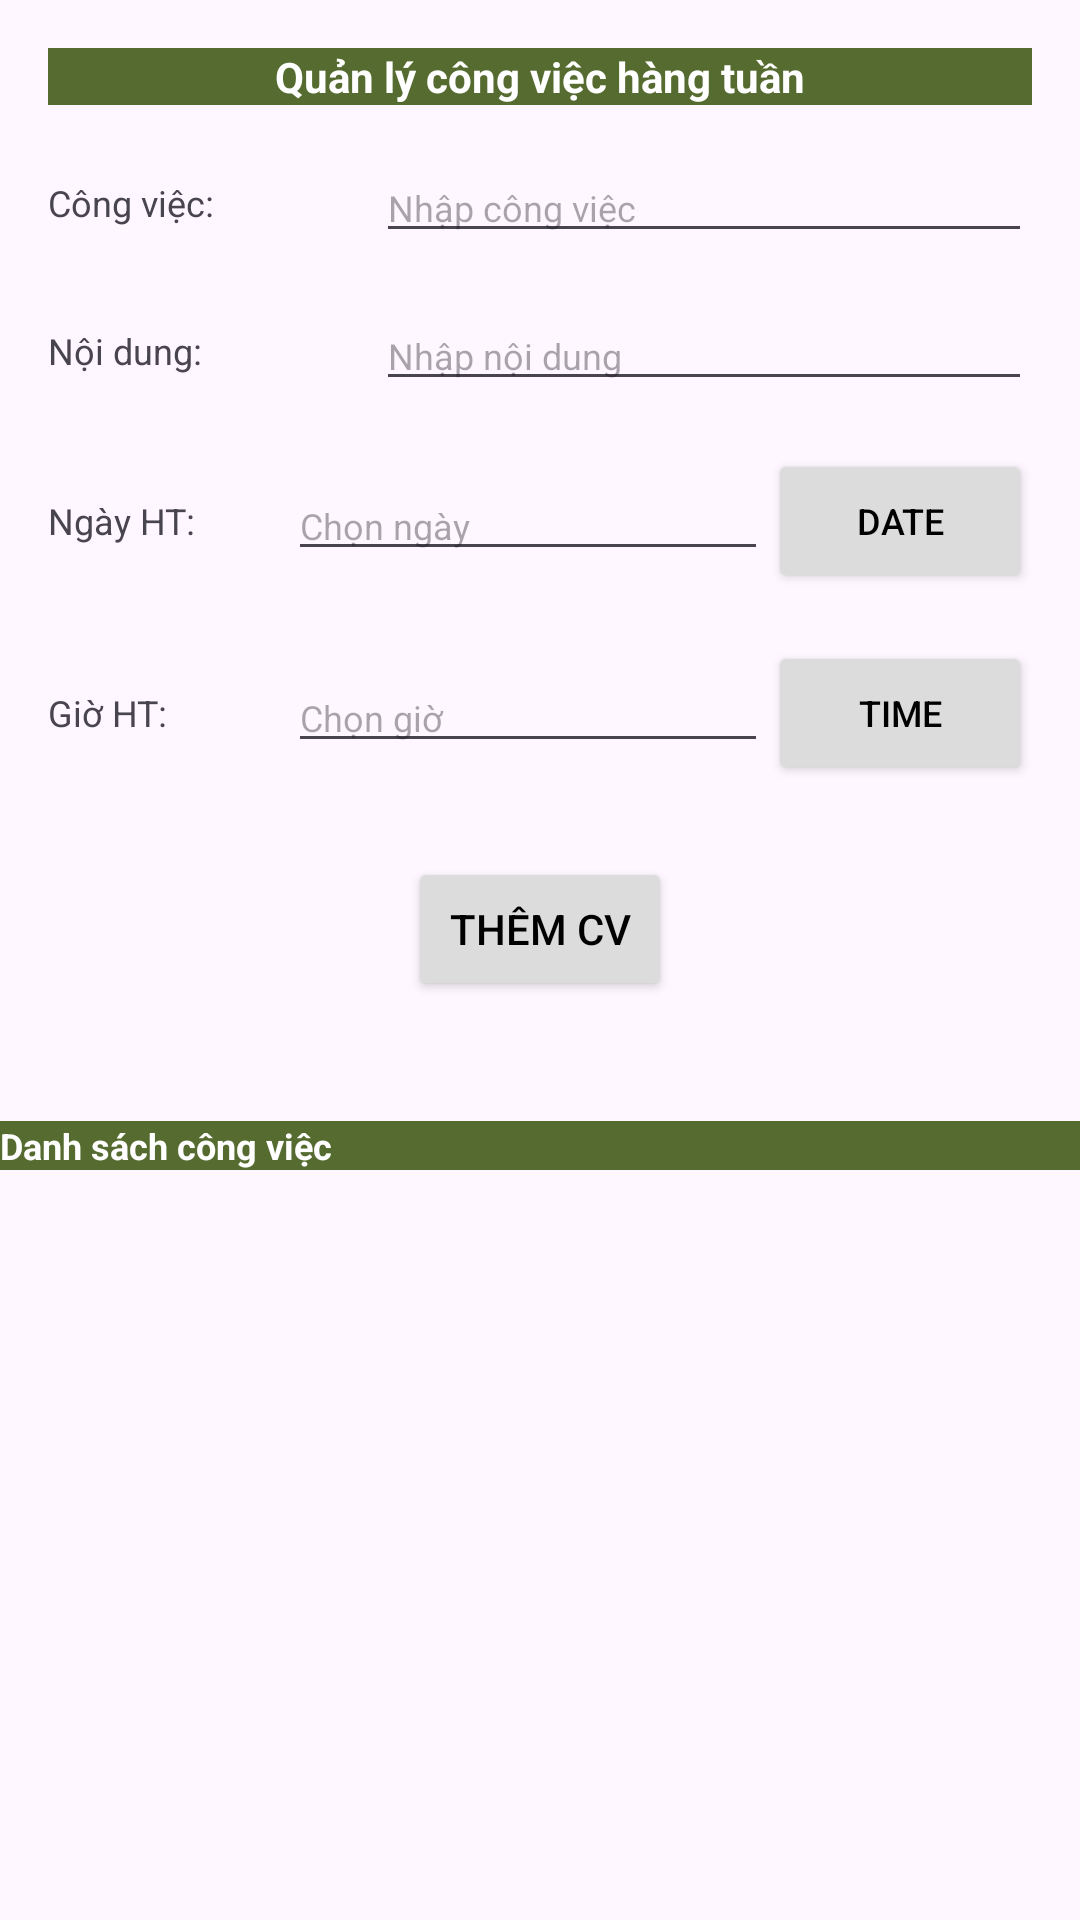

This screen was rendered from an Android layout file. Write that file and the resources it references.
<!-- AndroidManifest.xml: application theme Theme.AppLab -->
<!-- res/layout/activity_weekly_task_manager.xml -->
<?xml version="1.0" encoding="utf-8"?>
<androidx.constraintlayout.widget.ConstraintLayout
    xmlns:android="http://schemas.android.com/apk/res/android"
    xmlns:app="http://schemas.android.com/apk/res-auto"
    xmlns:tools="http://schemas.android.com/tools"
    android:id="@+id/main"
    android:layout_width="match_parent"
    android:layout_height="match_parent"
    tools:context=".Weekly_Task_Manager">

    
    <TextView
        android:id="@+id/textViewTitle"
        android:layout_width="0dp"
        android:layout_height="wrap_content"
        android:text="Quản lý công việc hàng tuần"
        android:textSize="14sp"
        android:textStyle="bold"
        android:gravity="center"
        android:layout_margin="16dp"
        android:background="@color/olive_dark_green"
        android:textColor="@color/white"
        app:layout_constraintTop_toTopOf="parent"
        app:layout_constraintStart_toStartOf="parent"
        app:layout_constraintEnd_toEndOf="parent"/>

    
    <LinearLayout
        android:id="@+id/linearLayoutInputs"
        android:layout_width="0dp"
        android:layout_height="wrap_content"
        android:orientation="vertical"
        android:padding="16dp"
        app:layout_constraintTop_toBottomOf="@id/textViewTitle"
        app:layout_constraintStart_toStartOf="parent"
        app:layout_constraintEnd_toEndOf="parent">

        
        <LinearLayout
            android:layout_width="match_parent"
            android:layout_height="wrap_content"
            android:orientation="horizontal"
            android:layout_marginBottom="16dp"
            android:gravity="center_vertical">

            <TextView
                android:id="@+id/textViewTask"
                android:layout_width="0dp"
                android:layout_height="wrap_content"
                android:text="Công việc:"
                android:textSize="12sp"
                android:layout_weight="1" />

            <EditText
                android:id="@+id/editTextTask"
                android:layout_width="0dp"
                android:layout_height="wrap_content"
                android:hint="Nhập công việc"
                android:layout_weight="2"
                android:inputType="text"
                android:textSize="12sp"/>
        </LinearLayout>

        
        <LinearLayout
            android:layout_width="match_parent"
            android:layout_height="wrap_content"
            android:orientation="horizontal"
            android:layout_marginBottom="16dp"
            android:gravity="center_vertical">

            <TextView
                android:id="@+id/textViewContent"
                android:layout_width="0dp"
                android:layout_height="wrap_content"
                android:layout_weight="1"
                android:text="Nội dung:"
                android:textSize="12sp" />

            <EditText
                android:id="@+id/editTextContent"
                android:layout_width="0dp"
                android:layout_height="wrap_content"
                android:hint="Nhập nội dung"
                android:layout_weight="2"
                android:inputType="textMultiLine"
                android:textSize="12sp"/>
        </LinearLayout>

        
        <LinearLayout
            android:layout_width="match_parent"
            android:layout_height="wrap_content"
            android:orientation="horizontal"
            android:layout_marginBottom="16dp"
            android:gravity="center_vertical">

            <TextView
                android:id="@+id/textViewDate"
                android:layout_width="0dp"
                android:layout_height="wrap_content"
                android:text="Ngày HT:"
                android:textSize="12sp"
                android:layout_weight="1" />

            <EditText
                android:id="@+id/editTextDate"
                android:layout_width="0dp"
                android:layout_height="wrap_content"
                android:hint="Chọn ngày"
                android:focusable="false"
                android:clickable="false"
                android:layout_weight="2"
                android:inputType="date"
                android:textColor="@color/red"
                android:textSize="12sp"/>

            <Button
                android:id="@+id/buttonDate"
                android:layout_width="wrap_content"
                android:layout_height="wrap_content"
                android:text="Date"
                android:backgroundTint="@color/gray2"
                android:textColor="@color/black"
                android:textSize="12sp"/>
        </LinearLayout>

        
        <LinearLayout
            android:layout_width="match_parent"
            android:layout_height="wrap_content"
            android:orientation="horizontal"
            android:layout_marginBottom="24dp"
            android:gravity="center_vertical">

            <TextView
                android:id="@+id/textViewTime"
                android:layout_width="0dp"
                android:layout_height="wrap_content"
                android:text="Giờ HT:"
                android:textSize="12sp"
                android:layout_weight="1" />

            <EditText
                android:id="@+id/editTextTime"
                android:layout_width="0dp"
                android:layout_height="wrap_content"
                android:hint="Chọn giờ"
                android:focusable="false"
                android:clickable="false"
                android:layout_weight="2"
                android:inputType="time"
                android:textColor="@color/red"
                android:textSize="12sp"/>

            <Button
                android:id="@+id/buttonTime"
                android:layout_width="wrap_content"
                android:layout_height="wrap_content"
                android:text="Time"
                android:backgroundTint="@color/gray2"
                android:textColor="@color/black"
                android:textSize="12sp"/>
        </LinearLayout>

        
        <Button
            android:id="@+id/buttonAddTask"
            android:layout_width="wrap_content"
            android:layout_height="wrap_content"
            android:layout_gravity="center_horizontal"
            android:layout_marginBottom="24dp"
            android:backgroundTint="@color/gray2"
            android:text="Thêm CV"
            android:textColor="@color/black" />

    </LinearLayout>

    
    <TextView
        android:id="@+id/textViewTaskList"
        android:layout_width="match_parent"
        android:layout_height="wrap_content"
        android:text="Danh sách công việc"
        android:textSize="12sp"
        android:textStyle="bold"
        android:layout_marginBottom="8dp"
        android:background="@color/olive_dark_green"
        android:textColor="@color/white"
        app:layout_constraintTop_toBottomOf="@id/linearLayoutInputs"
        app:layout_constraintStart_toStartOf="parent"
        app:layout_constraintEnd_toEndOf="parent"/>

    
    <ListView
        android:id="@+id/listViewTasks"
        android:layout_width="0dp"
        android:layout_height="0dp"
        android:layout_margin="16dp"
        app:layout_constraintTop_toBottomOf="@id/textViewTaskList"
        app:layout_constraintBottom_toBottomOf="parent"
        app:layout_constraintStart_toStartOf="parent"
        app:layout_constraintEnd_toEndOf="parent"
        android:divider="@android:color/darker_gray"
        android:dividerHeight="1dp"/>

</androidx.constraintlayout.widget.ConstraintLayout>
<!-- resources referenced by this layout -->
<resources>
  <color name="black">#FF000000</color>
  <color name="gray2">#DCDCDC</color>
  <color name="olive_dark_green">#556B2F</color>
  <color name="red">#F44336</color>
  <color name="white">#FFFFFFFF</color>
  <style name="Theme.AppLab" parent="Base.Theme.AppLab" />
  <style name="Base.Theme.AppLab" parent="Theme.Material3.DayNight.NoActionBar">
          
          
      </style>
</resources>
